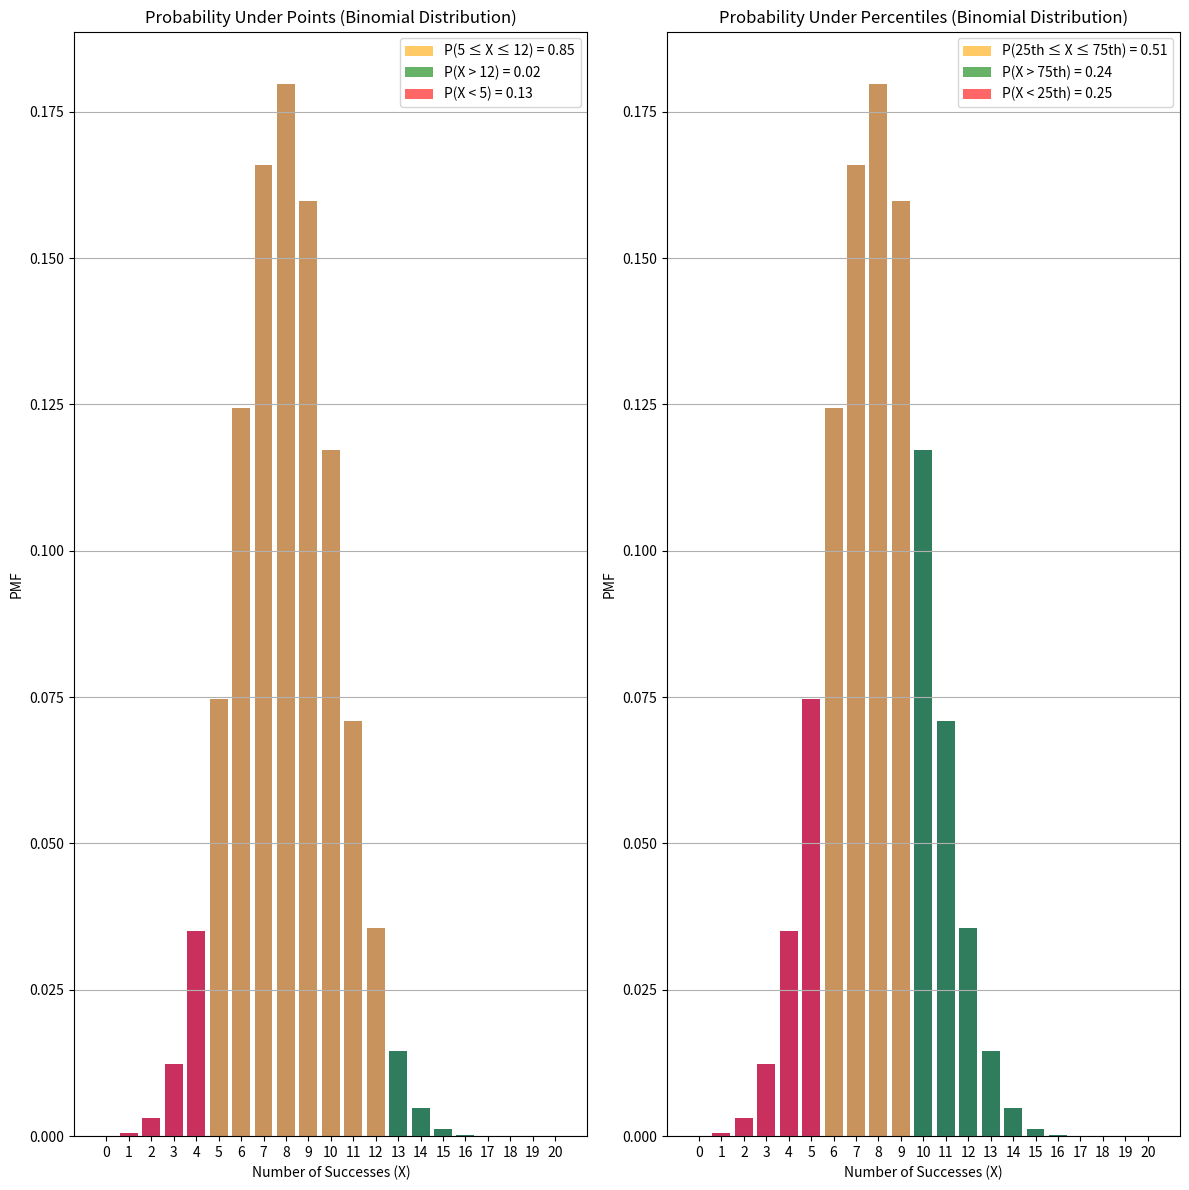

This chart was generated by the following Python code:
"""
Binomial Distribution:
    The binomial distribution is a discrete probability distribution that models the number of successes
    in a fixed number of independent Bernoulli trials, each with the same probability of success.
Formula:
    The probability mass function (PMF) of the binomial distribution is given by:
    P(X = k) = C(n, k) * p^k * (1 - p)^(n - k)
where:
    n = number of trials
    k = number of successes (0 ≤ k ≤ n)
    p = probability of success in each trial
    C(n, k) = n! / (k!(n - k)!) (binomial coefficient)  # Combinations formula

Statistical Properties:
    - Mean (Expected Value): E[X] = n * p
    - Variance: Var(X) = n * p * (1 - p)
    - Standard Deviation: σ = sqrt(n * p * (1 - p))
    - Mode: ⌊(n + 1) * p⌋

Convergence to Normal Distribution:
    By the Central Limit Theorem (CLT), as the number of trials (n) increases, the binomial distribution
    approximates a normal distribution N(μ, σ²) with:
        μ = n * p
        σ² = n * p * (1 - p)
    For a good normal approximation, np ≥ 10 and n(1 - p) ≥ 10 should hold.

Applications:
    - Modeling the number of defective items in a batch
    - Predicting the probability of passing an exam given a certain number of attempts
    - Analyzing the results of surveys and experiments
    - Genetic probability calculations in biology
    - Quality control in manufacturing

Checks if a problem follows a binomial distribution. Conditions:
    1. Fixed number of trials (n).
    2. Each trial has only two outcomes (success/failure).
    3. Constant probability of success (p).
    4. Trials are independent (default: True).
"""
import numpy as np
import matplotlib.pyplot as plt
import seaborn as sns
from scipy.stats import binom

# Define binomial distribution parameters
n = 20   # Number of trials
p = 0.4  # Probability of success in each trial

# Create a binomial distribution
dist = binom(n=n, p=p)

print("-----Start calculating probability under points-----")
# Define specific points
k1, k2 = 5, 12  # Example values for probability calculations

# Calculate cumulative probabilities
cdf_k1 = dist.cdf(k1)
cdf_k2 = dist.cdf(k2)

# Compute probabilities
prob_between_k1_and_k2 = cdf_k2 - cdf_k1
prob_greater_than_k2 = 1 - cdf_k2  # dist.sf(12)
prob_less_than_k1 = cdf_k1

print(
    f"Probability of getting between {k1} and {k2} successes: {prob_between_k1_and_k2:.2f}")
print(
    f"Probability of getting more than {k2} successes: {prob_greater_than_k2:.2f}")
print(
    f"Probability of getting fewer than {k1} successes: {prob_less_than_k1:.2f}")
print("-----End calculating probability under points-----\n\n")

print("-----Start calculating probability under percentiles-----")
# Find the values at the 25th and 75th percentiles
point_of_25 = dist.ppf(0.25)
point_of_75 = dist.ppf(0.75)

# Calculate CDF values at these percentiles
cdf_point_of_25 = dist.cdf(point_of_25)
cdf_point_of_75 = dist.cdf(point_of_75)

# Compute probabilities
prob_between_point_of_25_and_point_of_75 = cdf_point_of_75 - cdf_point_of_25
prob_greater_than_point_of_75 = 1 - cdf_point_of_75  # dist.sf(dist.ppf(.75))
prob_less_than_point_of_25 = cdf_point_of_25

print(
    f"Probability of getting between 25th and 75th percentile: {prob_between_point_of_25_and_point_of_75:.2f}")
print(
    f"Probability of getting more than 75th percentile: {prob_greater_than_point_of_75:.2f}")
print(
    f"Probability of getting fewer than 25th percentile: {prob_less_than_point_of_25:.2f}")
print("-----End calculating probability under percentiles-----\n\n")

print("-----Start Visualizing-----")
# Define range for binomial values
x_values = np.arange(0, n + 1)

# Compute PMF values
pmf_values = dist.pmf(x_values)

plt.figure(figsize=(12, 12))

# Plot 1: PMF with highlighted probabilities for k1 and k2
plt.subplot(1, 2, 1)
sns.barplot(x=x_values, y=pmf_values, color='blue', alpha=0.6)
plt.bar(np.arange(k1, k2 + 1), dist.pmf(np.arange(k1, k2 + 1)), color='orange', alpha=0.6,
        label=f'P({k1} ≤ X ≤ {k2}) = {prob_between_k1_and_k2:.2f}')
plt.bar(np.arange(k2 + 1, n + 1), dist.pmf(np.arange(k2 + 1, n + 1)), color='green', alpha=0.6,
        label=f'P(X > {k2}) = {prob_greater_than_k2:.2f}')
plt.bar(np.arange(0, k1), dist.pmf(np.arange(0, k1)), color='red', alpha=0.6,
        label=f'P(X < {k1}) = {prob_less_than_k1:.2f}')
plt.xlabel('Number of Successes (X)')
plt.ylabel('PMF')
plt.title('Probability Under Points (Binomial Distribution)')
plt.legend()
plt.grid(axis='y')

# Plot 2: PMF with highlighted probabilities for percentiles
plt.subplot(1, 2, 2)
sns.barplot(x=x_values, y=pmf_values, color='blue', alpha=0.6)
plt.bar(np.arange(point_of_25, point_of_75 + 1), dist.pmf(np.arange(point_of_25, point_of_75 + 1)), color='orange', alpha=0.6,
        label=f'P(25th ≤ X ≤ 75th) = {prob_between_point_of_25_and_point_of_75:.2f}')
plt.bar(np.arange(point_of_75 + 1, n + 1), dist.pmf(np.arange(point_of_75 + 1, n + 1)), color='green', alpha=0.6,
        label=f'P(X > 75th) = {prob_greater_than_point_of_75:.2f}')
plt.bar(np.arange(0, point_of_25), dist.pmf(np.arange(0, point_of_25)), color='red', alpha=0.6,
        label=f'P(X < 25th) = {prob_less_than_point_of_25:.2f}')
plt.xlabel('Number of Successes (X)')
plt.ylabel('PMF')
plt.title('Probability Under Percentiles (Binomial Distribution)')
plt.legend()
plt.grid(axis='y')

plt.tight_layout()
plt.show()
print("-----End Visualizing-----")
